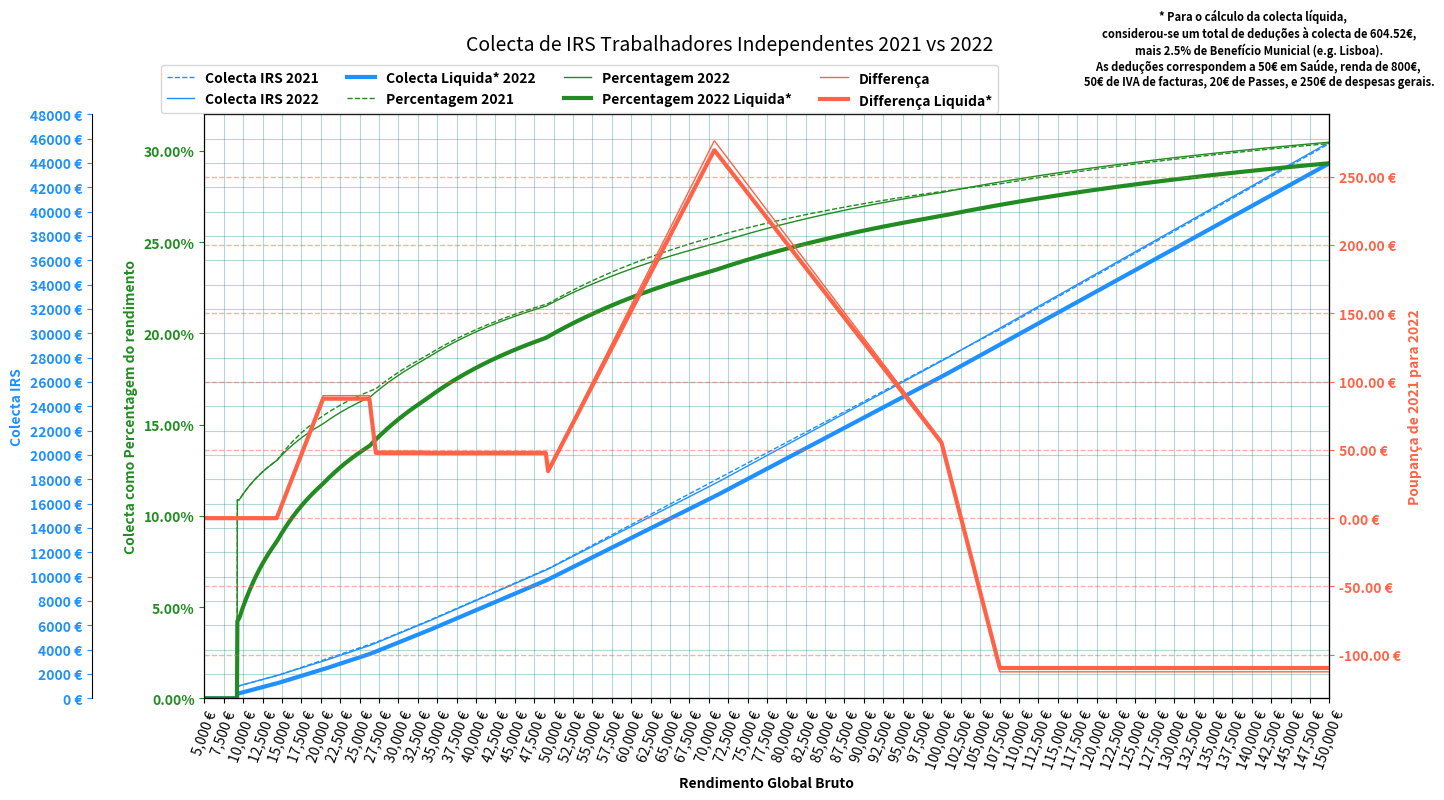
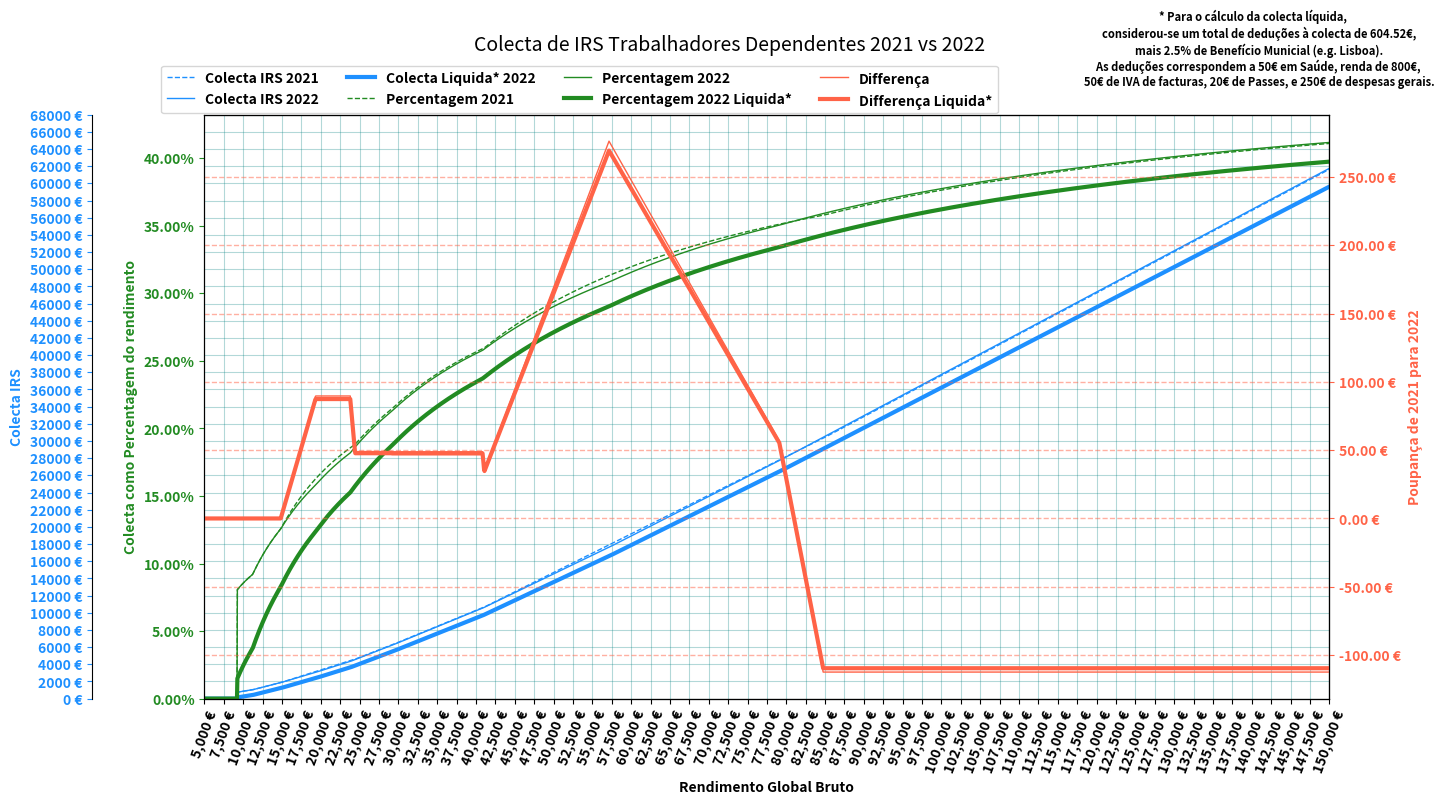

Write Python code to recreate these figures, in order.
import numpy as np
import matplotlib.ticker as tkr
import matplotlib.pyplot as plt
from matplotlib import cm

# VALORES CHAVE

rendimento_relevante_irs = 0.75 # os TI tributam sobre 75% do Rendimento Global
rendimento_relevante_ss = 0.70 # os TI pagam Segurança Social sobre 70% do Rendimento Global
minimo_existencia = 9215.00
taxa_ss_ti = 0.214 # os TI pagam 21.4% de Segurança Social
deducoes_a_colecta = 604.52 # Pré-calculado, explicado na nota
beneficio_municipal = 0.025 # No caso de Lisboa, 2.5% da colecta liquida
deducao_especifica = 4104

escaloes_irs_2022 = [
    [7112.00, 0.145],
    [10732.00, 0.23],
    [15216.00, 0.265],
    [19696.00, 0.285],
    [25067.00, 0.35],
    [36757.00, 0.37],
    [53042.00, 0.435],
    [75000.00, 0.46],
    [None, 0.48]
]

escaloes_irs_2021 = [
    [7112.00, 0.145],
    [10732.00, 0.23],
    [20322.00, 0.285],
    [25075.00, 0.35],
    [36967.00, 0.37],
    [80640.00, 0.45],
    [None, 0.48]
]

# CONFIGURAÇÃO DA SIMULAÇÃO

# Simular para rendimentos no intervalo
inicio_rendimentos = 5000
# até
final_rendimentos = 150000
# em intervalos de
intervalo = 50


# PROGRAMA

def colecta_liquida(colecta):
    colecta = max(0,colecta-deducoes_a_colecta)
    return colecta-colecta*beneficio_municipal

def calc_colecta(glob_rend, escaloes, independente):
    if glob_rend < minimo_existencia:
        colecta = 0.0
    else:
        if independente:
            rend_tributavel = glob_rend*rendimento_relevante_irs
        else:
            rend_tributavel = glob_rend-deducao_especifica
        i = len(escaloes)
        colecta = 0
        while i>0:
            i -= 1
            patamar = 0.0
            if i>0: patamar = escaloes[i-1][0]
            porcao = max(0,rend_tributavel-patamar)
            if porcao>0:
                colecta += porcao*escaloes[i][1]
                rend_tributavel -= porcao
    return colecta

def simular(titulo, independente):
    rendimentos = np.arange(inicio_rendimentos,final_rendimentos+intervalo,intervalo)
    dados = []
    for rendimento in rendimentos:
        irs_2021 = calc_colecta(rendimento, escaloes_irs_2021, independente)
        irs_2022 = calc_colecta(rendimento, escaloes_irs_2022, independente)
        diff = irs_2021-irs_2022
        percentagem_21 = irs_2021/rendimento
        percentagem_22 = irs_2022/rendimento
        irs_21_liquido = colecta_liquida(irs_2021)
        irs_22_liquido = colecta_liquida(irs_2022)
        diff_liquido = irs_21_liquido-irs_22_liquido
        percentagem_22_liquida = irs_22_liquido/rendimento
        dados.append([rendimento, irs_2021, irs_2022, diff, percentagem_21, percentagem_22, irs_22_liquido, percentagem_22_liquida, diff_liquido])

    cor_colecta = 'dodgerblue'
    cor_percentagem = 'forestgreen'
    cor_diferenca = 'tomato'
    cor_grelha_colecta_percentagem = 'teal'

    
    fig, ax = plt.subplots(1, 1, figsize=(15,8))
    fig.subplots_adjust(left=0.15, bottom=0.15)

    ax2 = ax.twinx()
    ax3 = ax.twinx()
    ax2.yaxis.set_label_position('left')
    ax2.yaxis.set_ticks_position('left')
    ax.spines['left'].set_position(("axes", -0.1))
    ax2.spines['left'].set_position(("axes", 0))
    dados = np.array(dados)
    ax.plot(dados[:,0], dados[:,1], label="Colecta IRS 2021", color=cor_colecta, linewidth=1, linestyle='--')
    ax.plot(dados[:,0], dados[:,2], label="Colecta IRS 2022", color=cor_colecta, linewidth=1, linestyle='-')
    ax.plot(dados[:,0], dados[:,6], label="Colecta Liquida* 2022", color=cor_colecta, linewidth=3, linestyle='-')
    ax2.plot(dados[:,0], 100*dados[:,4], label="Percentagem 2021", color=cor_percentagem, linewidth=1, linestyle='--')
    ax2.plot(dados[:,0], 100*dados[:,5], label="Percentagem 2022", color=cor_percentagem, linewidth=1, linestyle='-')
    ax2.plot(dados[:,0], 100*dados[:,7], label="Percentagem 2022 Liquida*", color=cor_percentagem, linewidth=3, linestyle='-')
    ax3.plot(dados[:,0], dados[:,3], label="Differença", color=cor_diferenca, linewidth=1, linestyle='-')
    ax3.plot(dados[:,0], dados[:,8], label="Differença Liquida*", color=cor_diferenca, linewidth=3, linestyle='-')

    plt.rcParams["font.weight"] = "bold"
    plt.rcParams["axes.labelweight"] = "bold"

    x_tick_positions = np.arange(min(ax.get_xticks()),max(ax.get_xticks()),2500)
    ax.set_xticks(x_tick_positions);
    ax.set_xticklabels(x_tick_positions, rotation=70);
    ax.set_yticks(np.arange(min(ax.get_yticks()),max(ax.get_yticks()),2000));
    ax.set_yticklabels(ax.get_yticks(), fontweight='bold');
    ax2.set_yticklabels(ax2.get_yticks(), fontweight='bold');
    ax3.set_yticklabels(ax3.get_yticks(), fontweight='bold');
    #ax.xaxis.set_major_formatter(plt.FuncFormatter('{:.0f} €'.format))
    ax.xaxis.set_major_formatter(tkr.FuncFormatter(lambda x, p: format(int(x), ',') + " €"))

    ax.yaxis.set_major_formatter(plt.FuncFormatter('{:.0f} €'.format))
    ax2.yaxis.set_major_formatter(plt.FuncFormatter('{:.2f}%'.format))
    ax3.yaxis.set_major_formatter(plt.FuncFormatter('{:.2f} €'.format))
    ax.yaxis.label.set_color(cor_colecta)
    ax2.yaxis.label.set_color(cor_percentagem)
    ax3.yaxis.label.set_color(cor_diferenca)
    ax.tick_params(colors=cor_colecta, axis='y')
    ax2.tick_params(colors=cor_percentagem, axis='y')
    ax3.tick_params(colors=cor_diferenca, axis='y')

    ax.set_xlim(inicio_rendimentos, final_rendimentos)
    ax2.set_xlim(inicio_rendimentos, final_rendimentos)
    ax3.set_xlim(inicio_rendimentos, final_rendimentos)
    ax.set_ylim(0, ax.get_ylim()[1])
    ax2.set_ylim(0, ax2.get_ylim()[1])

    plt.suptitle(titulo, fontsize=14)
    ax.set_xlabel("Rendimento Global Bruto", fontweight='bold')
    ax.set_ylabel("Colecta IRS", fontweight='bold')
    ax2.set_ylabel("Colecta como Percentagem do rendimento", fontweight='bold')
    ax3.set_ylabel("Poupança de 2021 para 2022", fontweight='bold')



    ax.grid(color=cor_grelha_colecta_percentagem, alpha=0.3)
    ax3.grid(axis='y', color=cor_diferenca, linestyle='--', linewidth=1, alpha=0.5)

    lines_labels = [a.get_legend_handles_labels() for a in fig.axes]
    lines, labels = [sum(lol, []) for lol in zip(*lines_labels)]
    fig.legend(lines, labels, loc='upper center', bbox_to_anchor=(0.4, 0.95), ncol=4)
    nota = """* Para o cálculo da colecta líquida, 
    considerou-se um total de deduções à colecta de 604.52€,
    mais 2.5% de Benefício Municial (e.g. Lisboa).
    As deduções correspondem a 50€ em Saúde, renda de 800€, 
    50€ de IVA de facturas, 20€ de Passes, e 250€ de despesas gerais.
    """
    plt.figtext(0.85, 0.90, nota, wrap=True, horizontalalignment='center', fontsize=8)
    #plt.tight_layout()
    fig.show()
    

simular("Colecta de IRS Trabalhadores Independentes 2021 vs 2022", True)
simular("Colecta de IRS Trabalhadores Dependentes 2021 vs 2022", False)

plt.show()